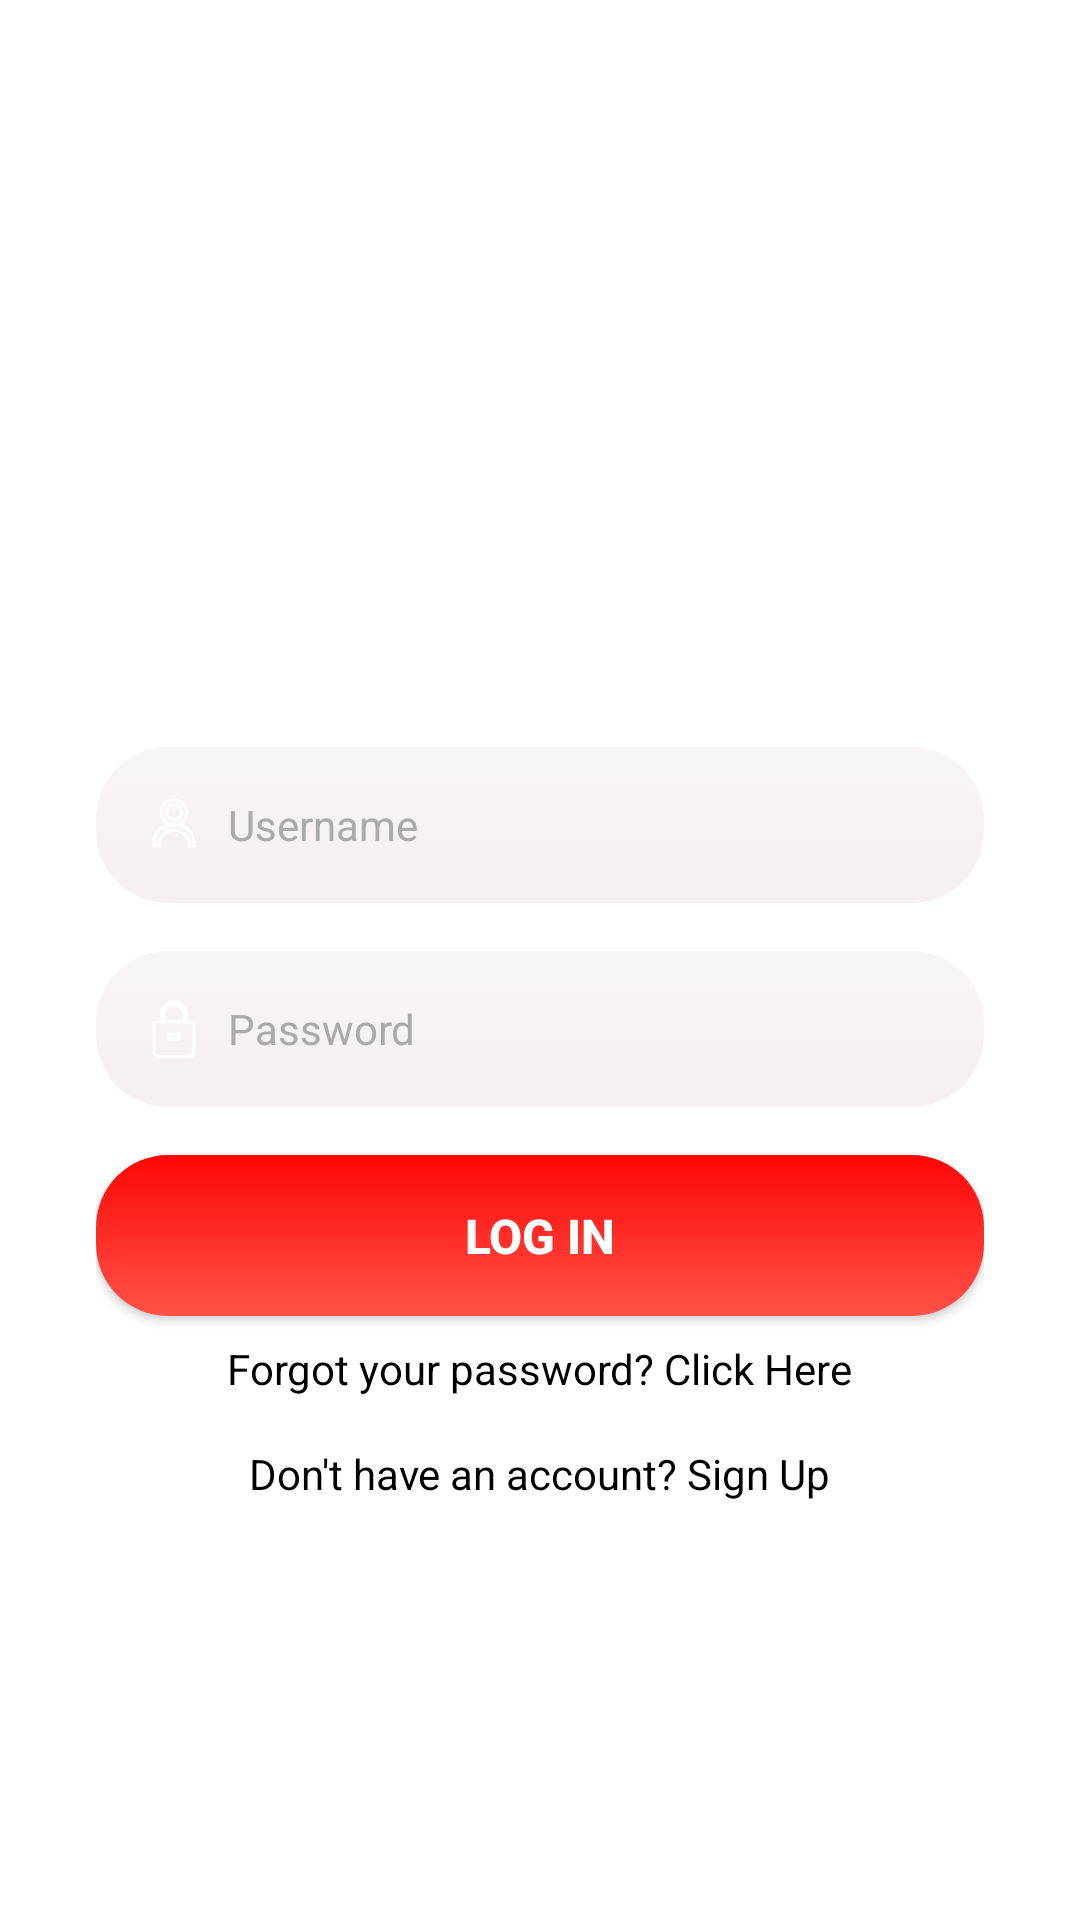

Android layout source for this screen:
<!-- AndroidManifest.xml: application theme AppTheme -->
<!-- res/layout/activity_main.xml -->
<?xml version="1.0" encoding="utf-8"?>
<ScrollView xmlns:android="http://schemas.android.com/apk/res/android"
    android:layout_width="match_parent"
    android:layout_height="match_parent"
    android:background="@color/white"
    android:padding="16dp">

    <LinearLayout
        android:layout_width="match_parent"
        android:layout_height="wrap_content"
        android:orientation="vertical"
        android:gravity="center"
        android:padding="16dp">

        <ImageView
            android:id="@+id/ivLogo"
            android:layout_width="200dp"
            android:layout_height="200dp"
            android:src="@drawable/ic_youtube_logo"
            android:contentDescription="@string/app_name"
            android:layout_marginBottom="17dp" />

        <EditText
            android:id="@+id/etUsername"
            style="@style/CustomEditText"
            android:layout_width="match_parent"
            android:layout_height="wrap_content"
            android:hint="Username"
            android:layout_marginBottom="16dp"
            android:drawableLeft="@drawable/ic_user"
            android:drawablePadding="8dp" />

        <EditText
            android:id="@+id/etPassword"
            style="@style/CustomEditText"
            android:layout_width="match_parent"
            android:layout_height="wrap_content"
            android:hint="Password"
            android:inputType="textPassword"
            android:layout_marginBottom="16dp"
            android:drawableLeft="@drawable/ic_lock"
            android:drawablePadding="8dp" />

        <androidx.appcompat.widget.AppCompatButton
            android:id="@+id/btnLogin"
            style="@style/CustomButton"
            android:layout_width="match_parent"
            android:layout_height="wrap_content"
            android:text="Log In"
            android:layout_marginBottom="8dp" />

        
        <TextView
            android:id="@+id/tvLoginError"
            android:layout_width="wrap_content"
            android:layout_height="wrap_content"
            android:textColor="@android:color/holo_red_light"
            android:visibility="gone"
            android:text="Username or password is incorrect"
            android:layout_marginBottom="16dp"
            android:gravity="center"/>

        <TextView
            android:id="@+id/tvForgotPassword"
            android:layout_width="wrap_content"
            android:layout_height="wrap_content"
            android:text="Forgot your password? Click Here"
            android:layout_marginBottom="16dp"
            android:layout_gravity="center" />

        <TextView
            android:id="@+id/tvRegister"
            android:layout_width="wrap_content"
            android:layout_height="wrap_content"
            android:text="Don't have an account? Sign Up"
            android:layout_gravity="center" />
    </LinearLayout>
</ScrollView>
<!-- resources referenced by this layout -->
<resources>
  <color name="white">#FFFFFF</color>
  <!-- drawable ic_lock (drawable) -->
  <vector xmlns:android="http://schemas.android.com/apk/res/android"
      android:width="20dp"
      android:height="20dp"
      android:viewportWidth="24"
      android:viewportHeight="24">
      <path
          android:strokeColor="#ffffff"
          android:strokeWidth="1.3"
          android:fillAlpha="0"
          android:pathData="M12,1a5,5 0 0,1 5,5v3h1a2,2 0 0,1 2,2v10a2,2 0 0,1 -2,2H6a2,2 0 0,1 -2,-2V11a2,2 0 0,1 2,-2h1V6a5,5 0 0,1 5,-5zm4,8V6a4,4 0 0,0 -8,0v3zm-6,5v2h4v-2h-4z"/>
  </vector>
  <!-- drawable ic_user (drawable) -->
  <vector xmlns:android="http://schemas.android.com/apk/res/android"
      android:width="20dp"
      android:height="20dp"
      android:viewportWidth="24"
      android:viewportHeight="24">
      <path
          android:strokeColor="#ffffff"
          android:strokeWidth="1.3"
          android:fillAlpha="0"
          android:pathData="M12,2a5,5 0 1,0 5,5a5,5 0 0,0 -5,-5zm0,8a3,3 0 1,1 3,-3a3,3 0 0,1 -3,3zm0,2c-5.33,0 -8,2.67 -8,8h2a6,6 0 0,1 12,0h2c0,-5.33 -2.67,-8 -8,-8z"/>
  </vector>
  <string name="app_name">YouTube</string>
  <style name="CustomButton">
          <item name="android:background">@drawable/rounded_button_background</item>
          <item name="android:textColor">@android:color/white</item>
          <item name="android:padding">16dp</item>
          <item name="android:textSize">16sp</item>
          <item name="android:textStyle">bold</item>
      </style>
  <style name="CustomEditText">
          <item name="android:background">@drawable/rounded_edit_text</item>
          <item name="android:padding">16dp</item>
          <item name="android:textColor">@android:color/black</item>
          <item name="android:textColorHint">@android:color/darker_gray</item>
          <item name="android:textSize">14sp</item>
      </style>
  <style name="AppTheme" parent="Theme.MaterialComponents.NoActionBar">
          
          <item name="colorPrimary">@color/colorPrimary</item>
          <item name="colorPrimaryDark">@color/colorPrimaryDark</item>
          <item name="colorAccent">@color/colorAccent</item>
          <item name="android:textColor">@android:color/black</item>
          <item name="android:colorBackground">#ffffff</item>
          <item name="android:textColorHint">@android:color/darker_gray</item>
          <item name="windowActionBar">false</item>
          <item name="windowNoTitle">true</item>
      </style>
  <!-- drawable rounded_button_background (drawable) -->
  <selector xmlns:android="http://schemas.android.com/apk/res/android">
      <item android:state_pressed="true">
          <shape>
              <gradient
                  android:startColor="#FF5349"
                  android:endColor="#FF0705"
                  android:angle="90"/>
              <corners android:radius="24dp"/>
          </shape>
      </item>
      <item>
          <shape>
              <gradient
                  android:startColor="#FF5349"
                  android:endColor="#FF0705"
                  android:angle="90"/>
              <corners android:radius="24dp"/>
          </shape>
      </item>
  </selector>
  <!-- drawable rounded_edit_text (drawable) -->
  <?xml version="1.0" encoding="utf-8"?>
  <selector xmlns:android="http://schemas.android.com/apk/res/android">
      <item android:state_pressed="true">
          <shape>
              <gradient
                  android:startColor="#F6F2F2"
                  android:endColor="#F4F3F3"
                  android:angle="90"/>
              <corners android:radius="24dp"/>
          </shape>
      </item>
      <item>
          <shape>
              <gradient
                  android:startColor="#F6F0F0"
                  android:endColor="#F8F5F5"
                  android:angle="90"/>
              <corners android:radius="24dp"/>
          </shape>
      </item>
  </selector>
  <color name="colorPrimary">#6200EE</color>
  <color name="colorPrimaryDark">#3700B3</color>
  <color name="colorAccent">#03DAC5</color>
</resources>
